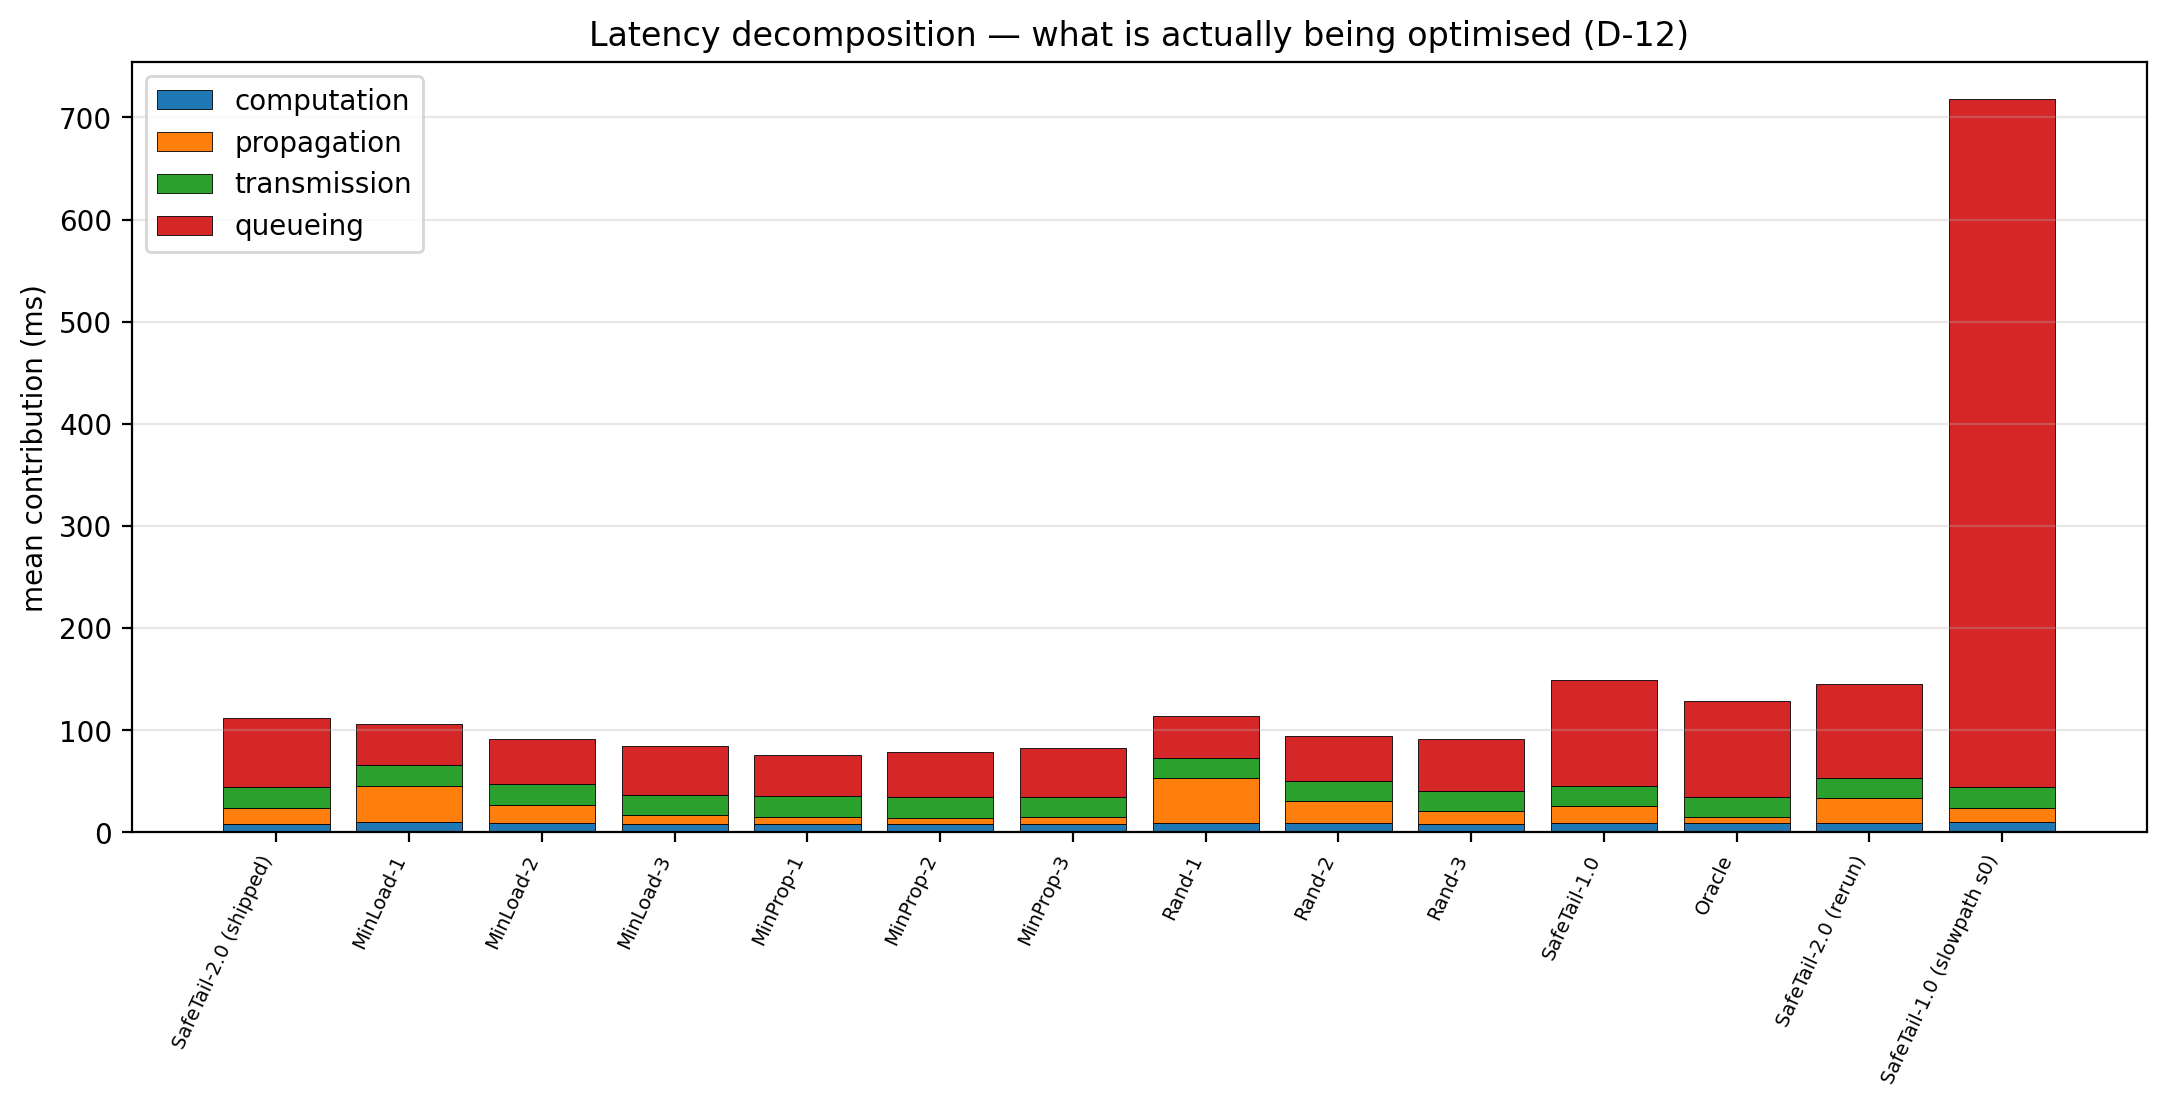

The data file committed next to this chart (first rows):
policy, component, mean_ms
SafeTail-2.0 (shipped), computation, 8.671
MinLoad-1, computation, 9.849
MinLoad-2, computation, 8.907
MinLoad-3, computation, 8.447
MinProp-1, computation, 8.417
MinProp-2, computation, 8.396
MinProp-3, computation, 8.285
Rand-1, computation, 9.183
Rand-2, computation, 8.876
Rand-3, computation, 8.642
SafeTail-1.0, computation, 9.377
Oracle, computation, 8.926
SafeTail-2.0 (rerun), computation, 8.93
SafeTail-1.0 (slowpath s0), computation, 9.827
SafeTail-2.0 (shipped), propagation, 15.57
MinLoad-1, propagation, 35.66
MinLoad-2, propagation, 17.95
MinLoad-3, propagation, 8.48
MinProp-1, propagation, 6.95
MinProp-2, propagation, 6.02
MinProp-3, propagation, 6.328
Rand-1, propagation, 43.72
Rand-2, propagation, 21.44
Rand-3, propagation, 12.04
SafeTail-1.0, propagation, 15.98
Oracle, propagation, 5.865
SafeTail-2.0 (rerun), propagation, 24.49
SafeTail-1.0 (slowpath s0), propagation, 14.34
SafeTail-2.0 (shipped), transmission, 20.2
MinLoad-1, transmission, 20.25
MinLoad-2, transmission, 20.23
MinLoad-3, transmission, 20.16
MinProp-1, transmission, 20.23
MinProp-2, transmission, 20.14
MinProp-3, transmission, 20.15
Rand-1, transmission, 20.26
Rand-2, transmission, 20.21
Rand-3, transmission, 20.2
SafeTail-1.0, transmission, 20.2
Oracle, transmission, 20.11
SafeTail-2.0 (rerun), transmission, 20.19
SafeTail-1.0 (slowpath s0), transmission, 20.2
SafeTail-2.0 (shipped), queueing, 67.73
MinLoad-1, queueing, 40.51
MinLoad-2, queueing, 44.61
MinLoad-3, queueing, 47.35
MinProp-1, queueing, 39.93
MinProp-2, queueing, 44.38
MinProp-3, queueing, 47.61
Rand-1, queueing, 40.84
Rand-2, queueing, 43.99
Rand-3, queueing, 50.5
SafeTail-1.0, queueing, 103.2
Oracle, queueing, 93.25
SafeTail-2.0 (rerun), queueing, 91.36
SafeTail-1.0 (slowpath s0), queueing, 673.6
